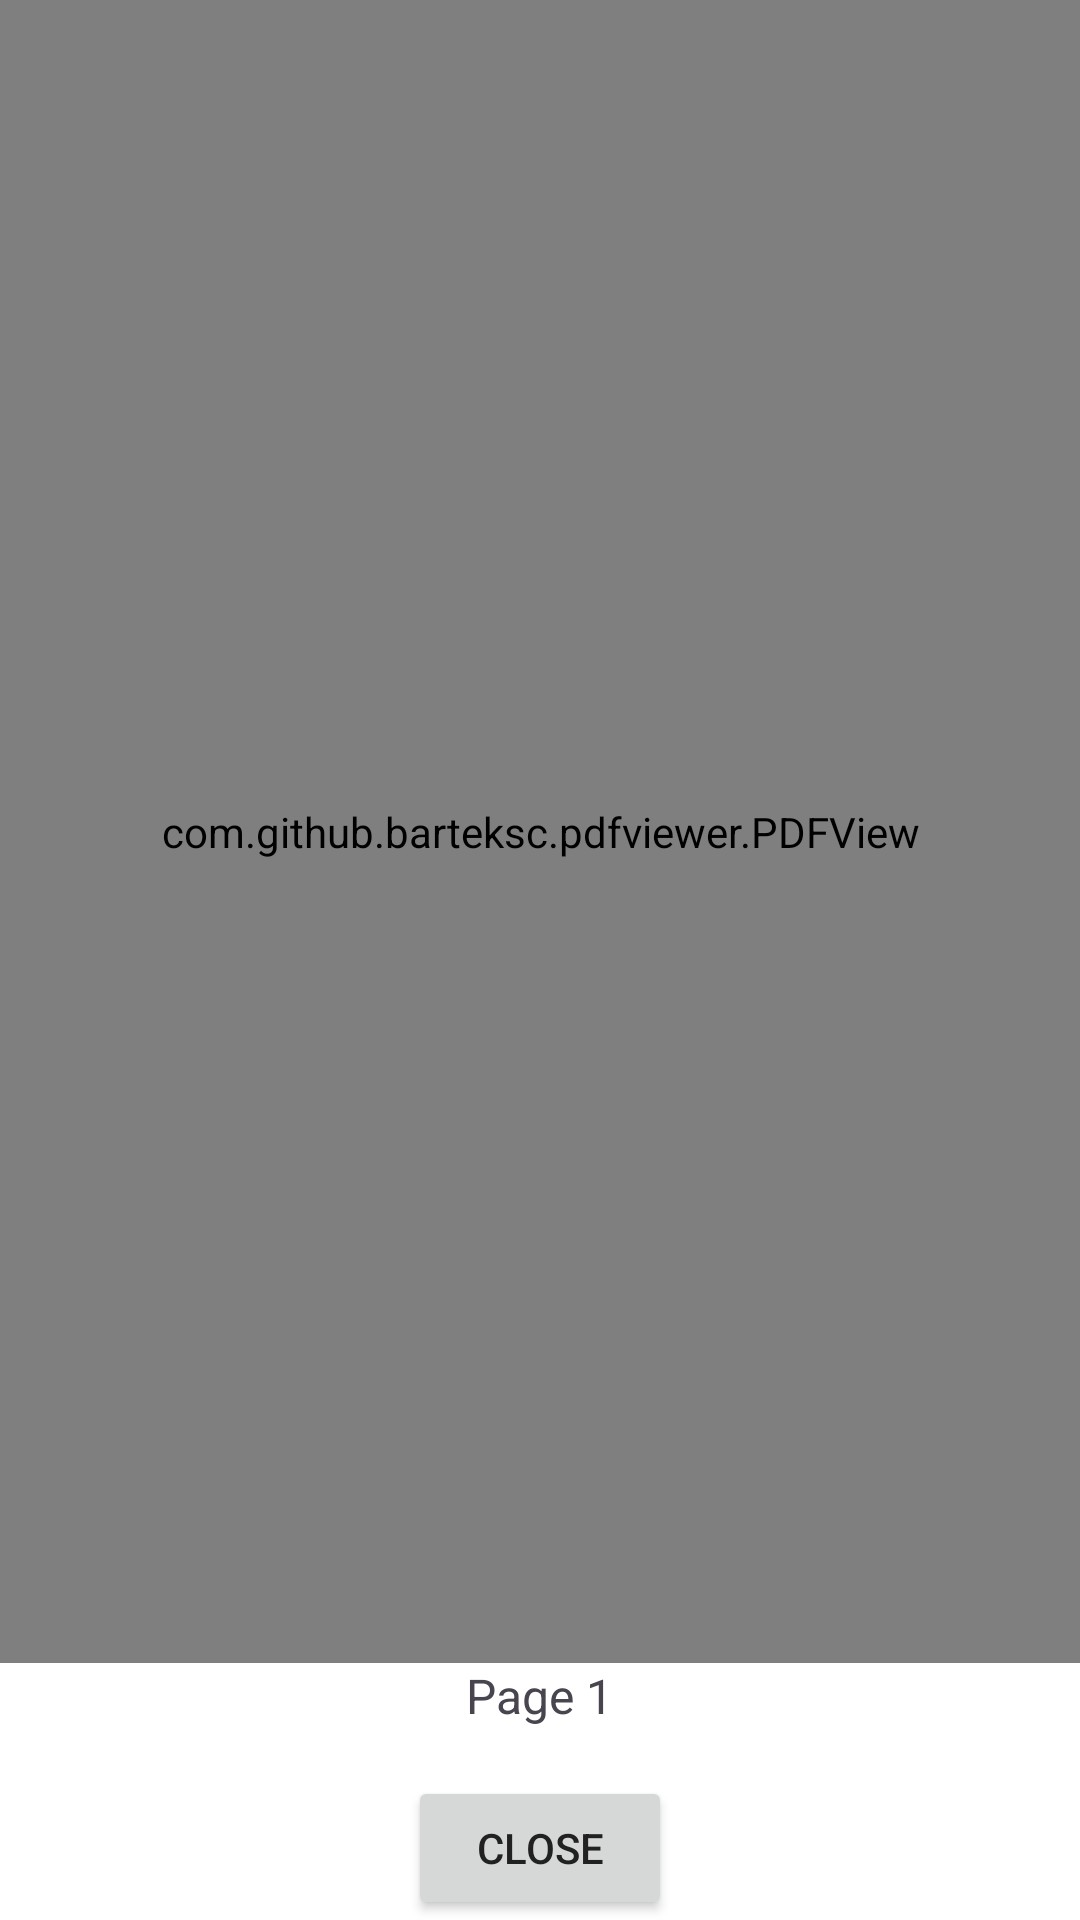

Produce the Android XML layout that renders to this screen, including the resource entries it uses.
<!-- AndroidManifest.xml: application theme Theme.DrawSteel -->
<!-- res/layout/dialog_pdf.xml -->
<?xml version="1.0" encoding="utf-8"?>
<LinearLayout xmlns:android="http://schemas.android.com/apk/res/android"
    android:layout_width="match_parent"
    android:layout_height="match_parent"
    android:orientation="vertical">

    
    <com.github.barteksc.pdfviewer.PDFView
        android:id="@+id/pdfView"
        android:layout_width="match_parent"
        android:layout_height="0dp"
        android:layout_weight="1"
        android:background="@android:color/white" />

    
    <TextView
        android:id="@+id/pageNumberText"
        android:layout_width="wrap_content"
        android:layout_height="wrap_content"
        android:text="Page 1"
        android:layout_gravity="center"
        android:textSize="16sp"
        android:layout_marginBottom="16dp"/>

    
    <Button
        android:id="@+id/closeButton"
        android:layout_width="wrap_content"
        android:layout_height="wrap_content"
        android:text="Close"
        android:layout_gravity="center" />
</LinearLayout>
<!-- resources referenced by this layout -->
<resources>
  <style name="Theme.DrawSteel" parent="Base.Theme.DrawSteel" />
  <style name="Base.Theme.DrawSteel" parent="Theme.Material3.DayNight.NoActionBar">
          
  
          
          <item name="colorPrimary">#6200EE</item> 
          <item name="colorPrimaryVariant">#3700B3</item> 
          <item name="colorOnPrimary">#000000</item> 
  
          
          <item name="colorSecondary">#03DAC5</item> 
          <item name="colorOnSecondary">#000000</item> 
  
          
          <item name="android:windowBackground">#FFFFFF</item> 
          <item name="colorOnBackground">#212121</item> 
          <item name="colorSurface">#FFFFFF</item> 
          <item name="colorOnSurface">#000000</item> 
  
          
          <item name="colorError">#B00020</item> 
          <item name="colorOnError">#FFFFFF</item> 
  
          
          <item name="android:textColorPrimary">#212121</item> 
          <item name="android:textColorSecondary">#757575</item> 
  
          
          <item name="android:navigationBarColor">#FFFFFF</item> 
      </style>
</resources>
